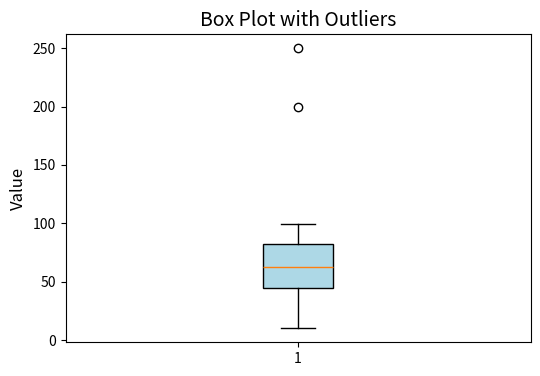

Here is the Python script that generated this plot:
import numpy as np
import matplotlib.pyplot as plt

# Generate a random array of 50 integers between 10 and 100
random_array = np.random.randint(10, 100, 50)

# Add two outliers to the data
random_array_with_outliers = np.append(random_array, [200, 250])  # Adding outliers 200 and 250

# Display the modified box plot
plt.figure(figsize=(6, 4))

# Box plot with outliers
plt.boxplot(random_array_with_outliers, patch_artist=True, boxprops=dict(facecolor='lightblue'))
plt.title('Box Plot with Outliers', fontsize=14)
plt.ylabel('Value', fontsize=12)

# Display the box plot
plt.show()
